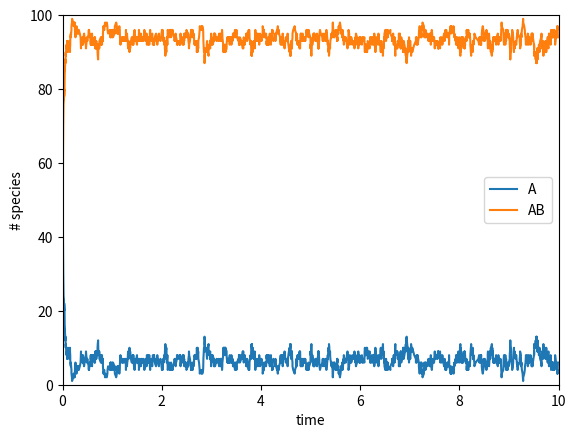

Write Python code to recreate this figure.
#!/usr/bin/env python3

__author__ = 'Amber Biology LLC'

# Python For The Life Sciences
# [redacted]
# Chapter 14

# The text of the book is (c) Amber Biology LLC (www.amberbiology.com)
# The Python code from the book is released into the public domain, as follows:

# This is free and unencumbered software released into the public domain.
#
# Anyone is free to copy, modify, publish, use, compile, sell, or
# distribute this software, either in source code form or as a compiled
# binary, for any purpose, commercial or non-commercial, and by any
# means.
#
# In jurisdictions that recognize copyright laws, the author or authors
# of this software dedicate any and all copyright interest in the
# software to the public domain. We make this dedication for the benefit
# of the public at large and to the detriment of our heirs and
# successors. We intend this dedication to be an overt act of
# relinquishment in perpetuity of all present and future rights to this
# software under copyright law.
#
# THE SOFTWARE IS PROVIDED "AS IS", WITHOUT WARRANTY OF ANY KIND,
# EXPRESS OR IMPLIED, INCLUDING BUT NOT LIMITED TO THE WARRANTIES OF
# MERCHANTABILITY, FITNESS FOR A PARTICULAR PURPOSE AND NONINFRINGEMENT.
# IN NO EVENT SHALL THE AUTHORS BE LIABLE FOR ANY CLAIM, DAMAGES OR
# OTHER LIABILITY, WHETHER IN AN ACTION OF CONTRACT, TORT OR OTHERWISE,
# ARISING FROM, OUT OF OR IN CONNECTION WITH THE SOFTWARE OR THE USE OR
# OTHER DEALINGS IN THE SOFTWARE.
#
# For more information, please refer to <http://unlicense.org/>

from numpy.random import exponential, uniform
import matplotlib.pyplot as plt

# Model 1: dimerization: just two reactions

# A + B -> AB  (k_D)
# AB -> A + B  (k_U)

k_D = 2.0
k_U = 1.0

time_points = []
A_counts  = []
B_counts  = []
AB_counts = []

t = 0.0
max_time = 10.0

# maximum number of molecules 
max_molecules = 100

n_A = max_molecules
n_B = max_molecules
n_AB = 0

# start loop
while t < max_time:

    A_counts.append(n_A)
    AB_counts.append(n_AB)
    time_points.append(t)

    dimer = k_D * n_A * n_B
    disso = k_U * n_AB
    total_rates = dimer + disso
    delta_t = exponential(1.0/total_rates)     # get time for next reaction
    type = uniform()*total_rates

    if type < dimer:  # do dimerization
        n_AB += 1
        n_A -= 1
        n_B -= 1
    else:             # do dissociation
        n_AB -= 1
        n_A  += 1
        n_B  += 1

    t = t + delta_t

fig1 = plt.figure()
plt.xlim(0, max_time)
plt.ylim(0, max_molecules)
plt.xlabel('time')
plt.ylabel('# species')

plt.plot(time_points, A_counts,  label="A")    # A monomer
plt.plot(time_points, AB_counts, label="AB")  # AB dimer
plt.legend()
plt.show()


# Local variables:
# indent-tabs-mode: nil
# tab-width: 2
# py-indent-tabs-mode: nil
# End:
